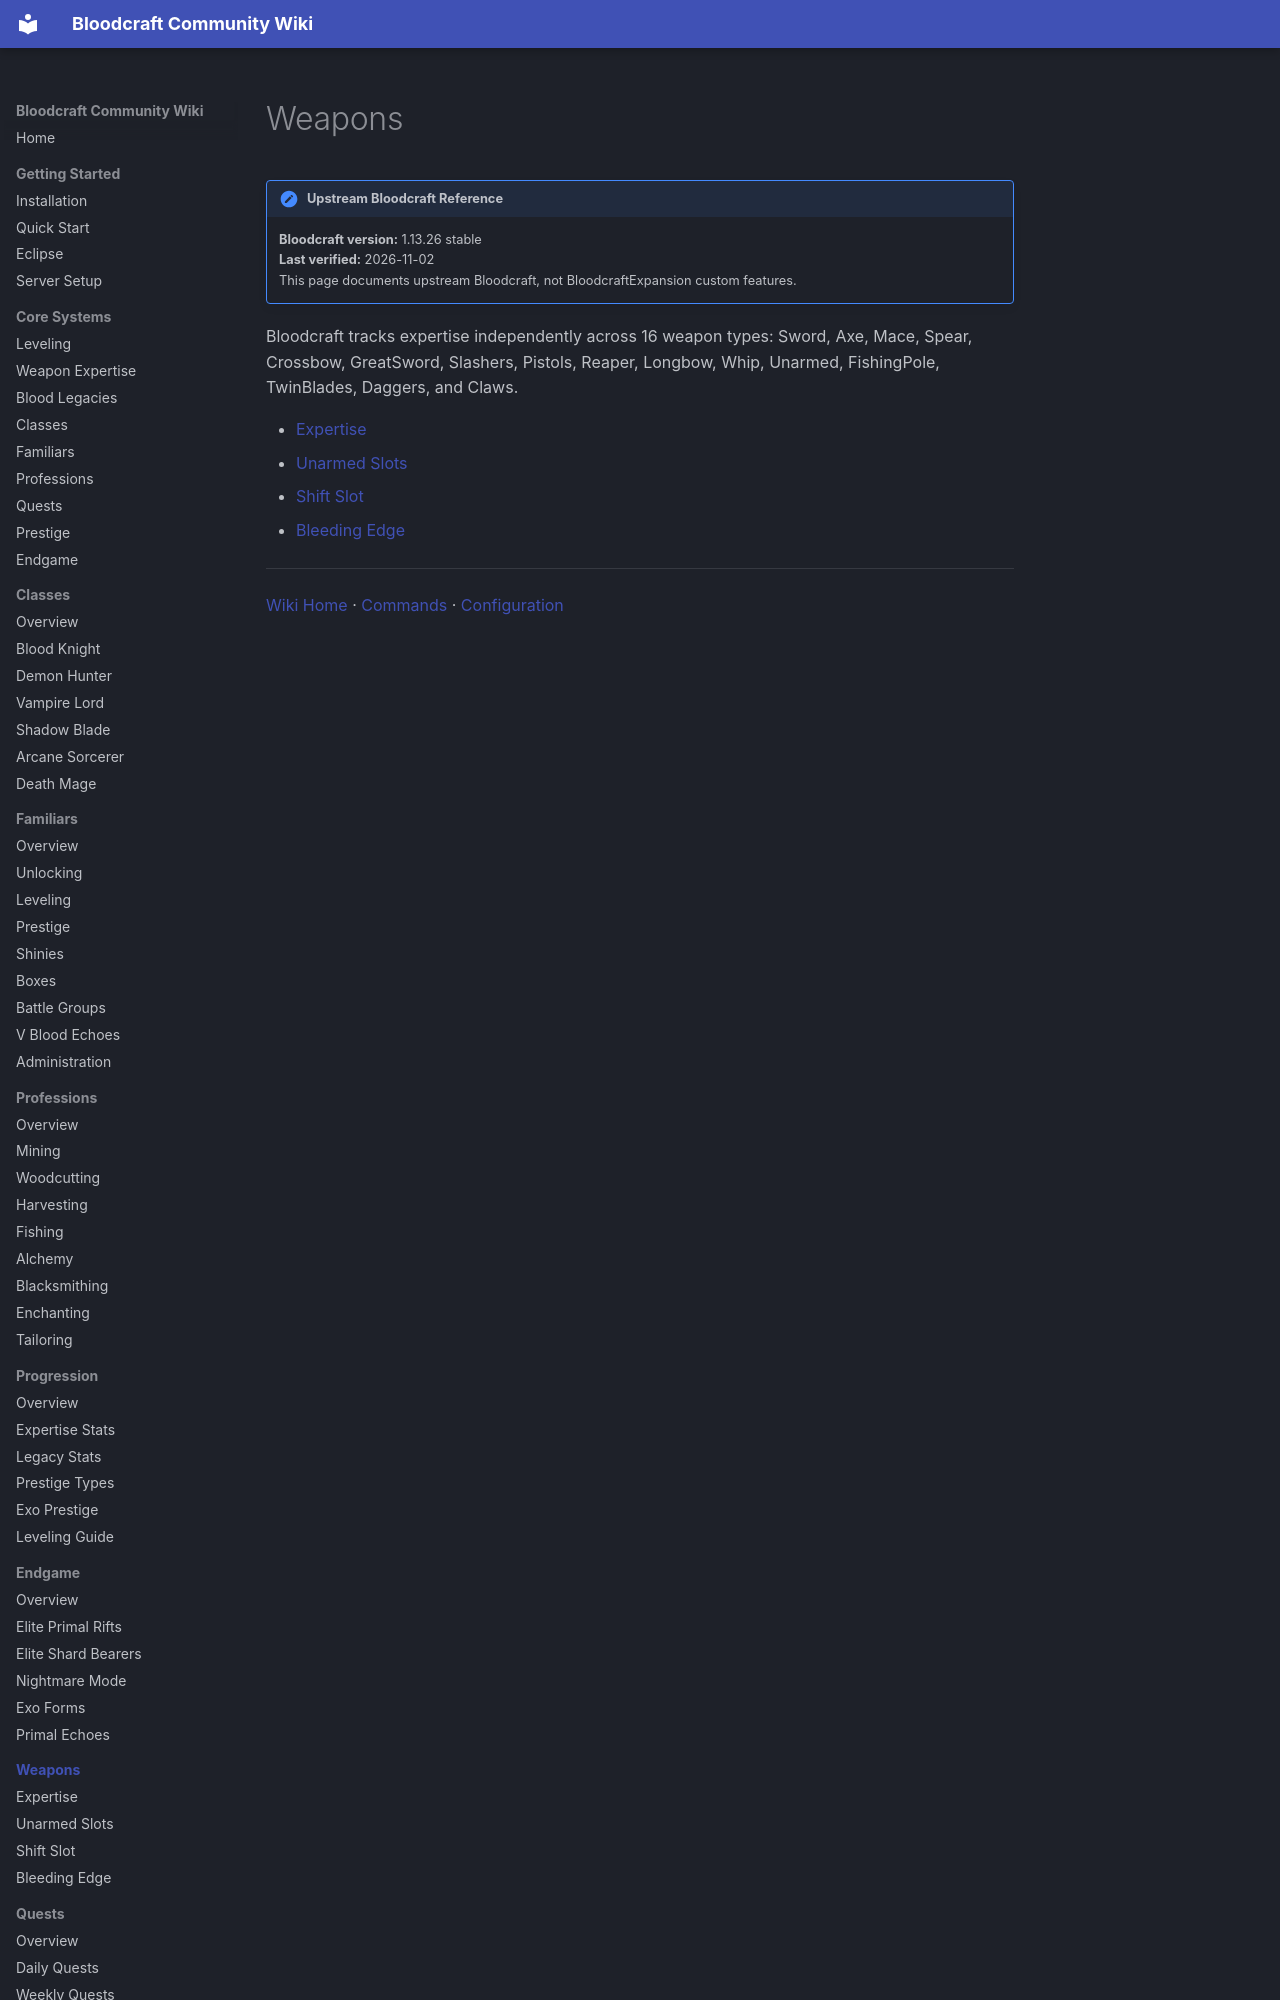

repository: lastnahaj/V-Rising · page: weapons/index.html · generator: mkdocs

# Weapons

!!! version "Upstream Bloodcraft Reference"
    **Bloodcraft version:** 1.13.26 stable<br>
    **Last verified:** 2026-11-02<br>
    This page documents upstream Bloodcraft, not BloodcraftExpansion custom features.
